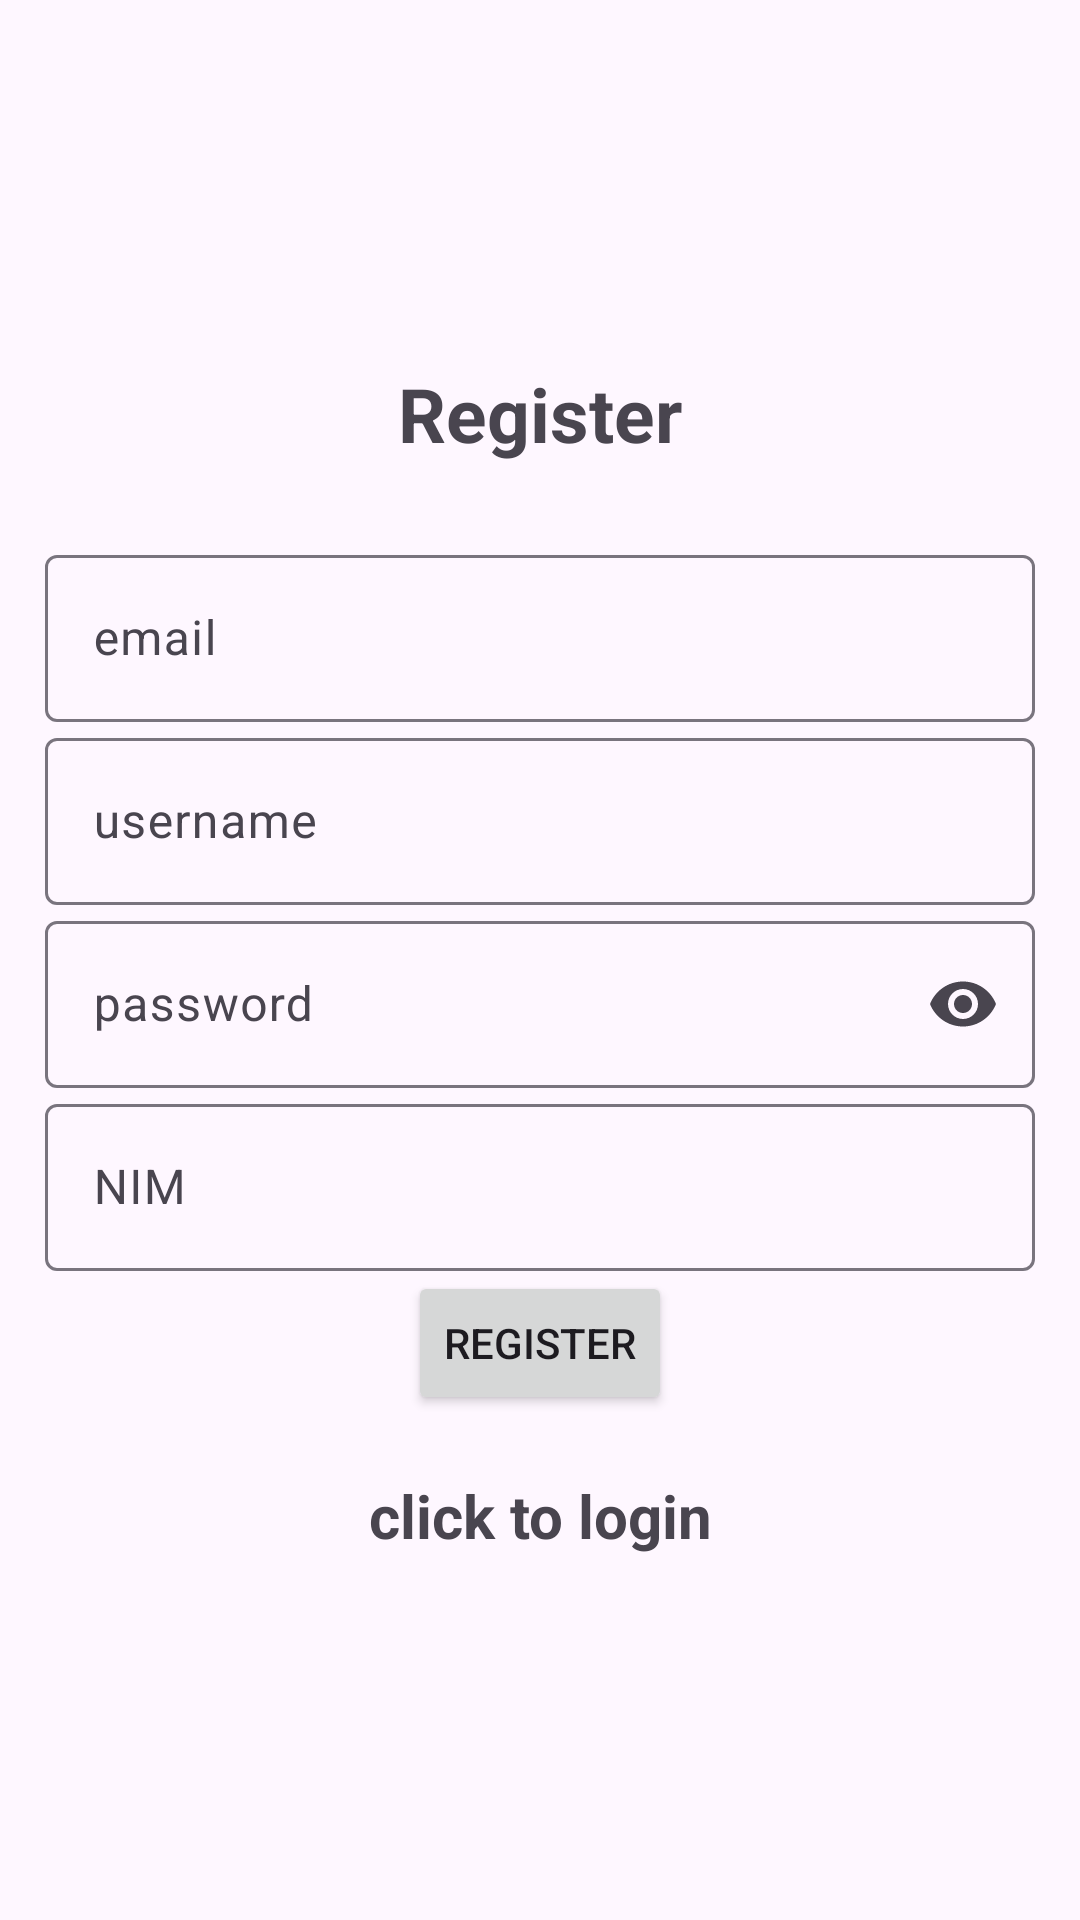

The Android layout XML behind this screen, and the referenced resources:
<!-- AndroidManifest.xml: application theme Theme.UNION -->
<!-- res/layout/activity_register.xml -->
<?xml version="1.0" encoding="utf-8"?>
<LinearLayout xmlns:android="http://schemas.android.com/apk/res/android"
    xmlns:tools="http://schemas.android.com/tools"
    xmlns:app="http://schemas.android.com/apk/res-auto"
    android:id="@+id/main"
    android:layout_width="match_parent"
    android:layout_height="match_parent"
    android:orientation="vertical"
    android:gravity="center"
    android:padding="15dp"
    tools:context=".Register">

    <TextView
        android:layout_width="match_parent"
        android:layout_height="wrap_content"
        android:layout_marginBottom="25dp"
        android:gravity="center"
        android:text="@string/Register"
        android:textSize="25sp"
        android:textStyle="bold" />

    <com.google.android.material.textfield.TextInputLayout
        android:layout_width="match_parent"
        android:layout_height="wrap_content">
        <com.google.android.material.textfield.TextInputEditText
            android:id="@+id/email"
            android:hint="@string/email"
            android:layout_width="match_parent"
            android:layout_height="wrap_content" />

    </com.google.android.material.textfield.TextInputLayout>
    <com.google.android.material.textfield.TextInputLayout
        android:layout_width="match_parent"
        android:layout_height="wrap_content">
        <com.google.android.material.textfield.TextInputEditText
            android:id="@+id/username"
            android:hint="@string/username"
            android:layout_width="match_parent"
            android:layout_height="wrap_content" />

    </com.google.android.material.textfield.TextInputLayout>

    <com.google.android.material.textfield.TextInputLayout
        android:layout_width="match_parent"
        android:layout_height="wrap_content"
        android:hint="@string/password"
        app:endIconMode="password_toggle">

        <com.google.android.material.textfield.TextInputEditText
            android:id="@+id/password"
            android:layout_width="match_parent"
            android:layout_height="wrap_content"
            android:inputType="textPassword" />

    </com.google.android.material.textfield.TextInputLayout>

    <com.google.android.material.textfield.TextInputLayout
        android:layout_width="match_parent"
        android:layout_height="wrap_content">
        <com.google.android.material.textfield.TextInputEditText
            android:id="@+id/NIM"
            android:hint="@string/NIM"
            android:layout_width="match_parent"
            android:layout_height="wrap_content" />

    </com.google.android.material.textfield.TextInputLayout>

    <ProgressBar
        android:id="@+id/progressBar"
        android:layout_width="wrap_content"
        android:layout_height="wrap_content"
        android:layout_gravity="center"
        android:visibility="gone" />

    <Button
        android:id="@+id/btn_Register"
        android:text="@string/Register"
        android:layout_width="wrap_content"
        android:layout_height="wrap_content" />
    <TextView
        android:textStyle="bold"
        android:textSize="20sp"
        android:gravity="center"
        android:layout_marginTop="20dp"
        android:id="@+id/loginNow"
        android:text="@string/click_to_login"
        android:layout_width="match_parent"
        android:layout_height="wrap_content"/>

</LinearLayout>
<!-- resources referenced by this layout -->
<resources>
  <string name="NIM">NIM</string>
  <string name="Register">Register</string>
  <string name="click_to_login">click to login</string>
  <string name="email">email</string>
  <string name="password">password</string>
  <string name="username">username</string>
  <style name="Theme.UNION" parent="Base.Theme.UNION" />
  <style name="Base.Theme.UNION" parent="Theme.Material3.DayNight.NoActionBar">
          
          
      </style>
</resources>
